Dataset: dataset (GitHub, socheadev/mite_research_project). Classes: alcohol, blood, graphic violence, sexual, traffic accident.

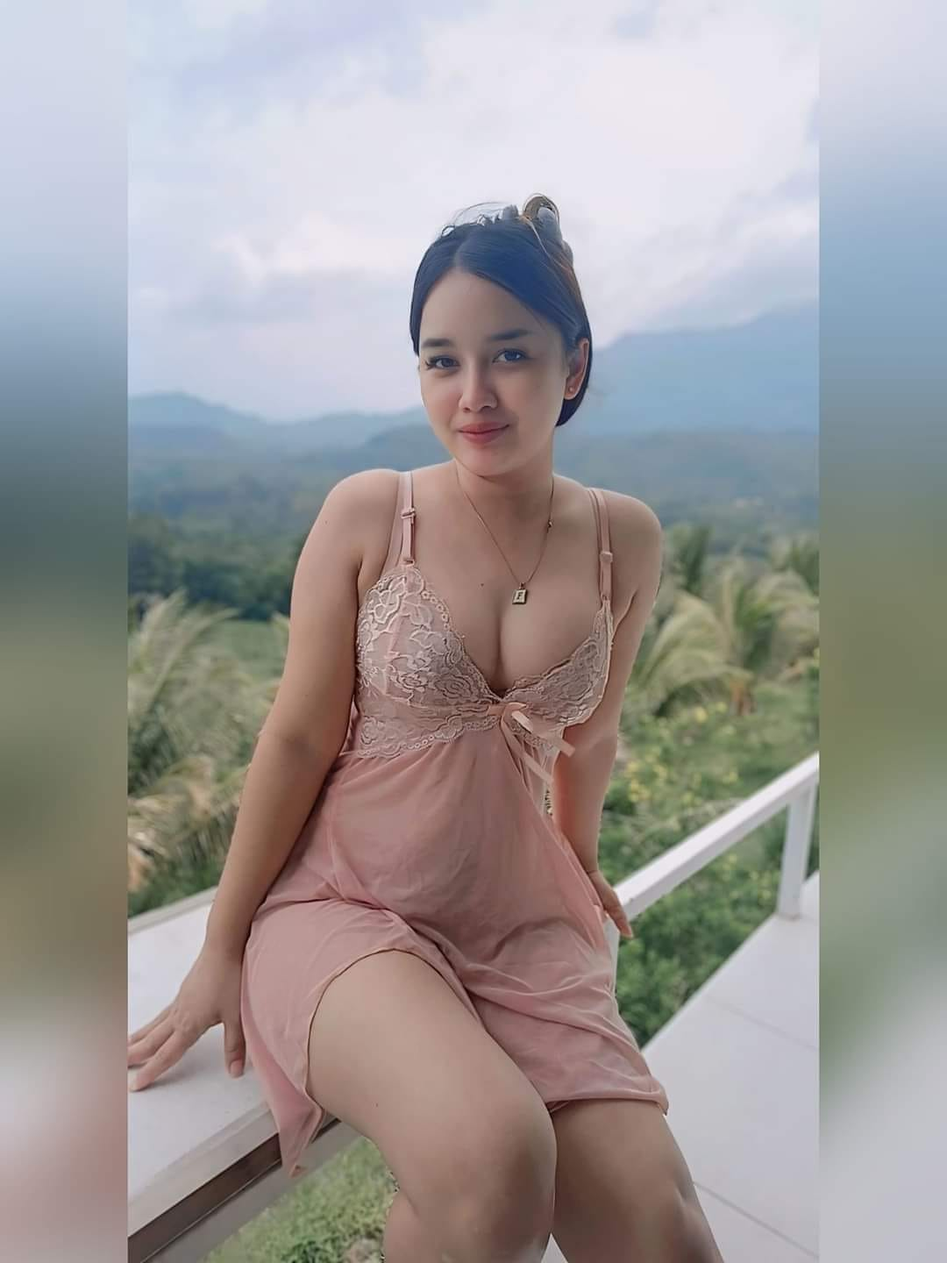
Label: sexual

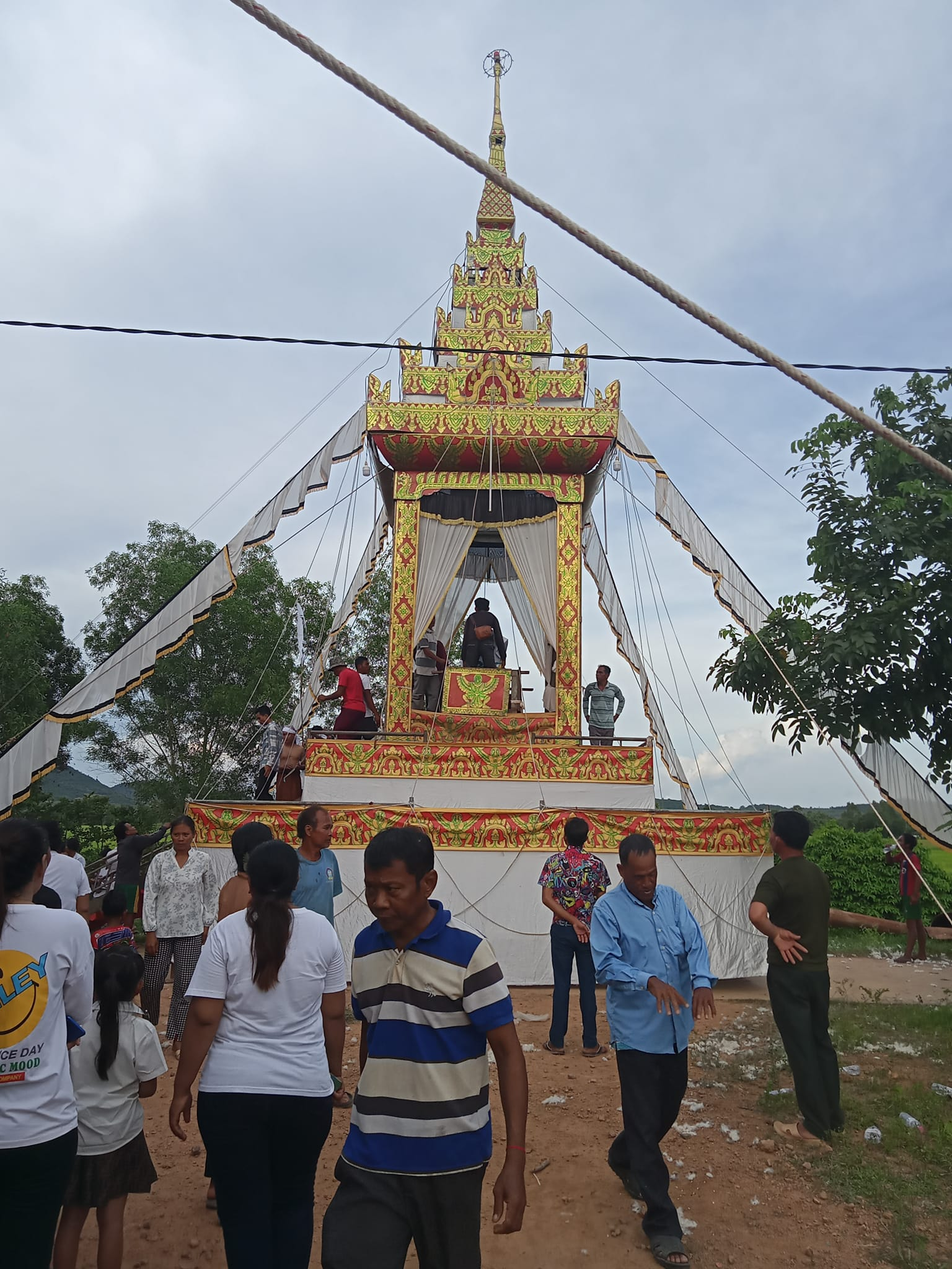
Label: graphic violence

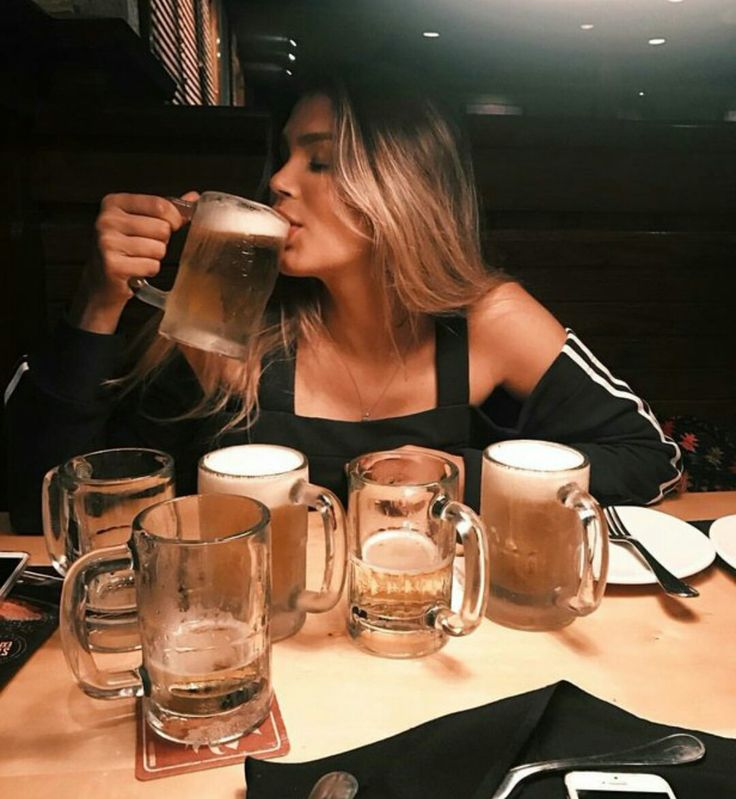
Label: alcohol

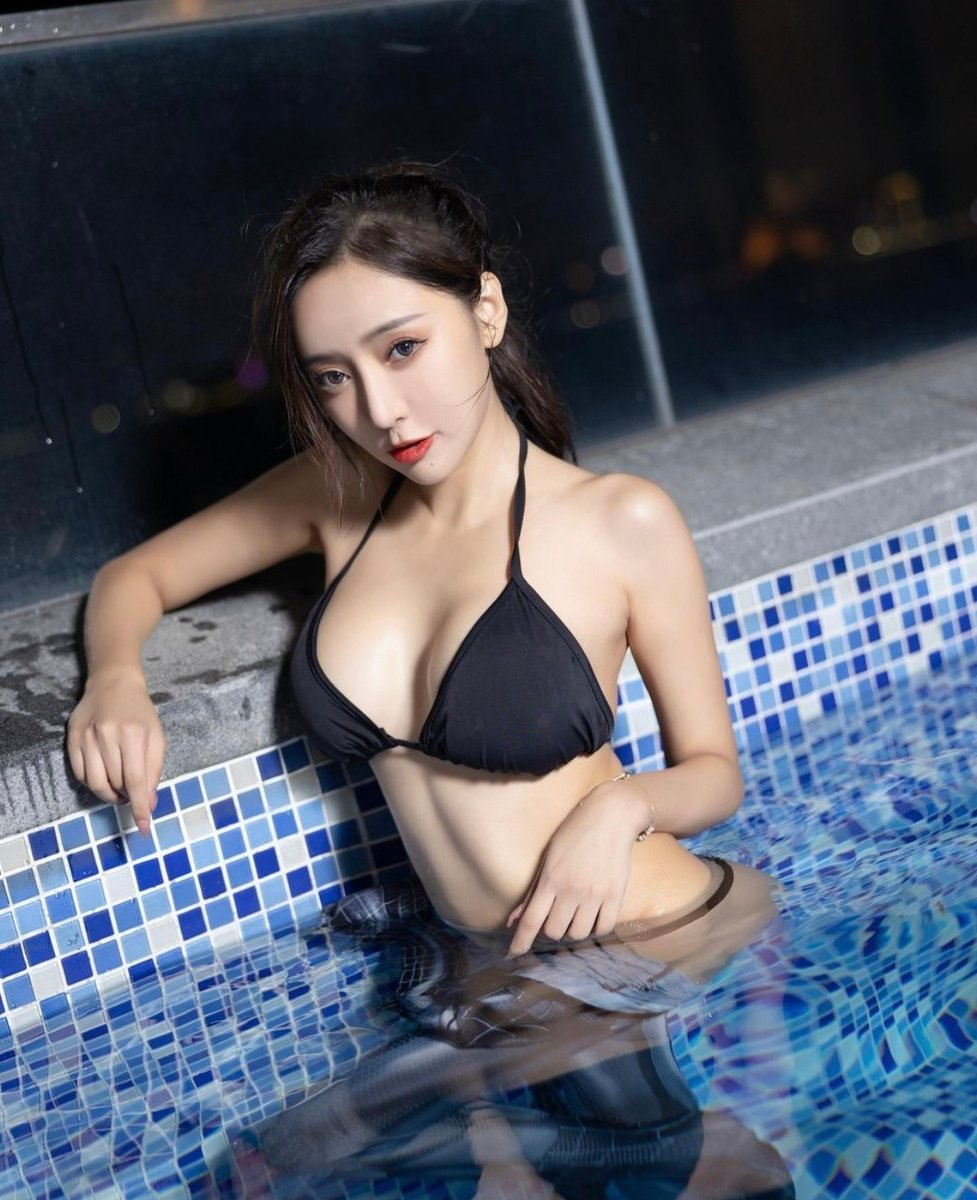
Label: sexual

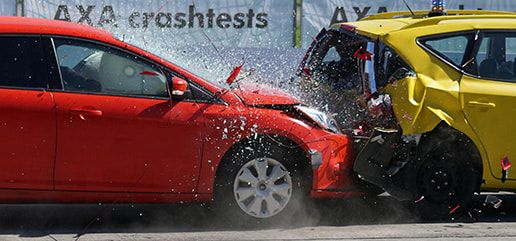
Label: traffic accident

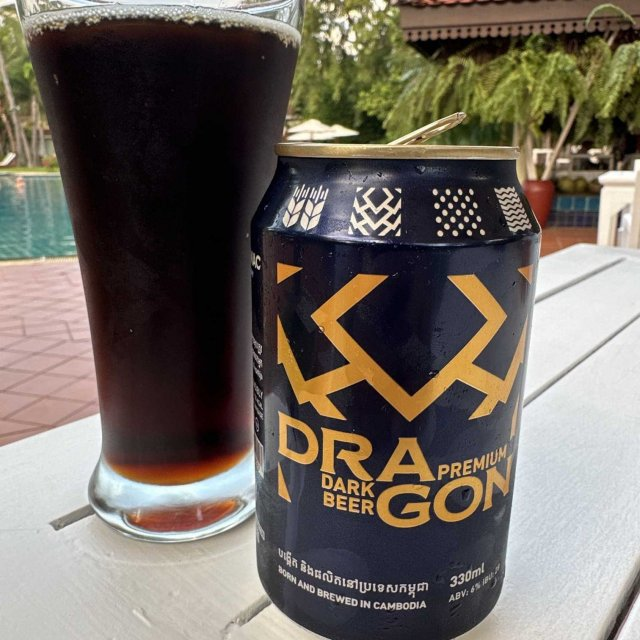
Label: alcohol
